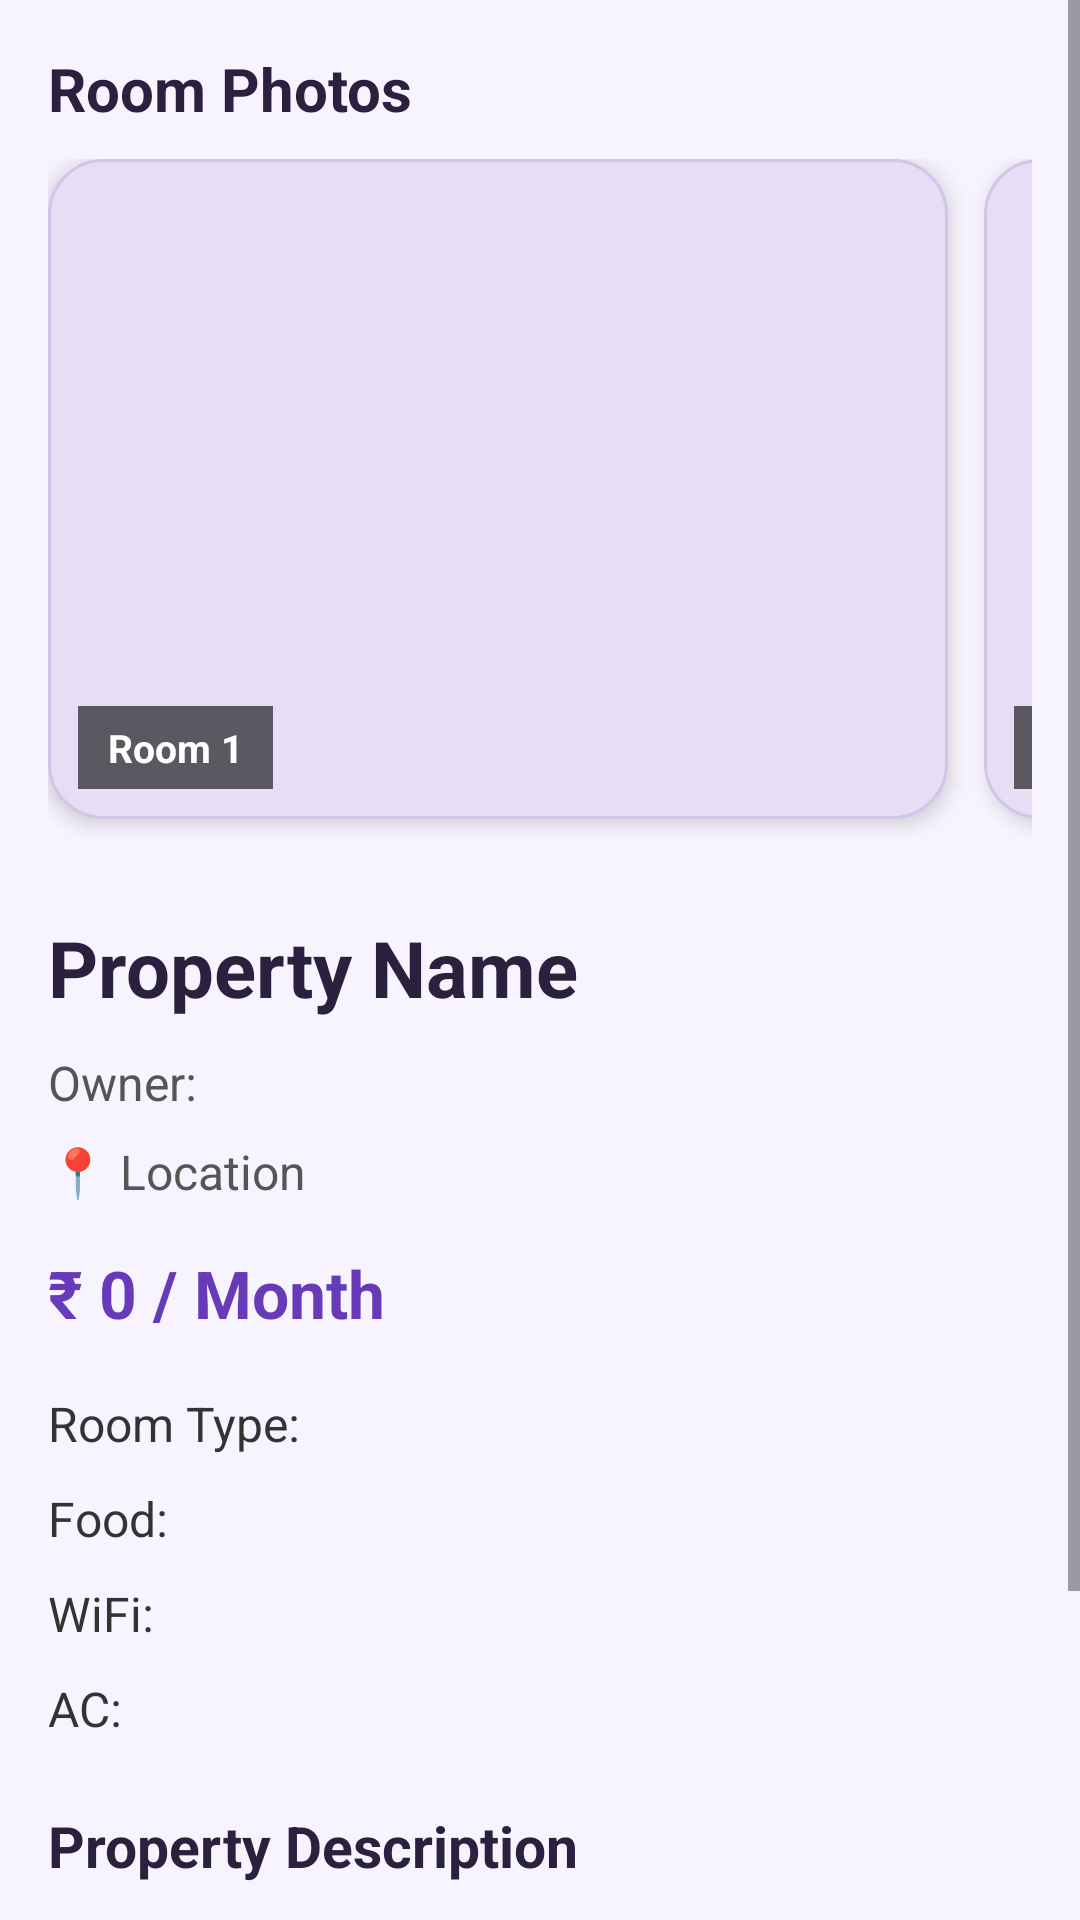

Here is an Android app screen rendered from its layout file. Give the layout XML and the strings, colors and styles it references.
<!-- AndroidManifest.xml: application theme Theme.RentFinder -->
<!-- res/layout/activity_property_details.xml -->
<?xml version="1.0" encoding="utf-8"?>
<ScrollView
    xmlns:android="http://schemas.android.com/apk/res/android"
    android:layout_width="match_parent"
    android:layout_height="match_parent"
    android:background="#F7F4FF"
    android:fillViewport="true">

    <LinearLayout
        android:layout_width="match_parent"
        android:layout_height="wrap_content"
        android:orientation="vertical"
        android:padding="16dp">

        
        
        

        <TextView
            android:layout_width="match_parent"
            android:layout_height="wrap_content"
            android:text="Room Photos"
            android:textColor="#29213D"
            android:textSize="20sp"
            android:textStyle="bold"
            android:layout_marginBottom="10dp" />

        
        
        

        <HorizontalScrollView
            android:layout_width="match_parent"
            android:layout_height="230dp"
            android:scrollbars="none"
            android:fillViewport="false">

            <LinearLayout
                android:layout_width="wrap_content"
                android:layout_height="match_parent"
                android:orientation="horizontal">

                

                <FrameLayout
                    android:layout_width="300dp"
                    android:layout_height="220dp"
                    android:layout_marginEnd="12dp"
                    android:background="@drawable/property_photo_background"
                    android:elevation="4dp">

                    <ImageView
                        android:id="@+id/imgRoom1"
                        android:layout_width="match_parent"
                        android:layout_height="match_parent"
                        android:scaleType="centerCrop"
                        android:contentDescription="Room Photo 1" />

                    <TextView
                        android:layout_width="wrap_content"
                        android:layout_height="wrap_content"
                        android:layout_gravity="bottom|start"
                        android:layout_margin="10dp"
                        android:paddingLeft="10dp"
                        android:paddingRight="10dp"
                        android:paddingTop="5dp"
                        android:paddingBottom="5dp"
                        android:text="Room 1"
                        android:textColor="#FFFFFF"
                        android:textSize="13sp"
                        android:textStyle="bold"
                        android:background="#99000000" />

                </FrameLayout>


                

                <FrameLayout
                    android:layout_width="300dp"
                    android:layout_height="220dp"
                    android:layout_marginEnd="12dp"
                    android:background="@drawable/property_photo_background"
                    android:elevation="4dp">

                    <ImageView
                        android:id="@+id/imgRoom2"
                        android:layout_width="match_parent"
                        android:layout_height="match_parent"
                        android:scaleType="centerCrop"
                        android:contentDescription="Room Photo 2" />

                    <TextView
                        android:layout_width="wrap_content"
                        android:layout_height="wrap_content"
                        android:layout_gravity="bottom|start"
                        android:layout_margin="10dp"
                        android:paddingLeft="10dp"
                        android:paddingRight="10dp"
                        android:paddingTop="5dp"
                        android:paddingBottom="5dp"
                        android:text="Room 2"
                        android:textColor="#FFFFFF"
                        android:textSize="13sp"
                        android:textStyle="bold"
                        android:background="#99000000" />

                </FrameLayout>


                

                <FrameLayout
                    android:layout_width="300dp"
                    android:layout_height="220dp"
                    android:background="@drawable/property_photo_background"
                    android:elevation="4dp">

                    <ImageView
                        android:id="@+id/imgRoom3"
                        android:layout_width="match_parent"
                        android:layout_height="match_parent"
                        android:scaleType="centerCrop"
                        android:contentDescription="Room Photo 3" />

                    <TextView
                        android:layout_width="wrap_content"
                        android:layout_height="wrap_content"
                        android:layout_gravity="bottom|start"
                        android:layout_margin="10dp"
                        android:paddingLeft="10dp"
                        android:paddingRight="10dp"
                        android:paddingTop="5dp"
                        android:paddingBottom="5dp"
                        android:text="Room 3"
                        android:textColor="#FFFFFF"
                        android:textSize="13sp"
                        android:textStyle="bold"
                        android:background="#99000000" />

                </FrameLayout>

            </LinearLayout>

        </HorizontalScrollView>


        
        
        

        <TextView
            android:id="@+id/tvPropertyName"
            android:layout_width="match_parent"
            android:layout_height="wrap_content"
            android:layout_marginTop="22dp"
            android:text="Property Name"
            android:textColor="#29213D"
            android:textSize="26sp"
            android:textStyle="bold" />


        

        <TextView
            android:id="@+id/tvOwner"
            android:layout_width="match_parent"
            android:layout_height="wrap_content"
            android:layout_marginTop="10dp"
            android:text="Owner:"
            android:textColor="#555555"
            android:textSize="16sp" />


        

        <TextView
            android:id="@+id/tvLocation"
            android:layout_width="match_parent"
            android:layout_height="wrap_content"
            android:layout_marginTop="8dp"
            android:text="📍 Location"
            android:textColor="#555555"
            android:textSize="16sp" />


        

        <TextView
            android:id="@+id/tvRent"
            android:layout_width="match_parent"
            android:layout_height="wrap_content"
            android:layout_marginTop="15dp"
            android:text="₹ 0 / Month"
            android:textColor="#673AB7"
            android:textSize="22sp"
            android:textStyle="bold" />


        

        <TextView
            android:id="@+id/tvRoomType"
            android:layout_width="match_parent"
            android:layout_height="wrap_content"
            android:layout_marginTop="18dp"
            android:text="Room Type:"
            android:textColor="#333333"
            android:textSize="16sp" />


        

        <TextView
            android:id="@+id/tvFood"
            android:layout_width="match_parent"
            android:layout_height="wrap_content"
            android:layout_marginTop="10dp"
            android:text="Food:"
            android:textColor="#333333"
            android:textSize="16sp" />


        

        <TextView
            android:id="@+id/tvWifi"
            android:layout_width="match_parent"
            android:layout_height="wrap_content"
            android:layout_marginTop="10dp"
            android:text="WiFi:"
            android:textColor="#333333"
            android:textSize="16sp" />


        

        <TextView
            android:id="@+id/tvAC"
            android:layout_width="match_parent"
            android:layout_height="wrap_content"
            android:layout_marginTop="10dp"
            android:text="AC:"
            android:textColor="#333333"
            android:textSize="16sp" />


        

        <TextView
            android:layout_width="match_parent"
            android:layout_height="wrap_content"
            android:layout_marginTop="22dp"
            android:text="Property Description"
            android:textColor="#29213D"
            android:textSize="19sp"
            android:textStyle="bold" />


        

        <TextView
            android:id="@+id/tvDescription"
            android:layout_width="match_parent"
            android:layout_height="wrap_content"
            android:layout_marginTop="8dp"
            android:lineSpacingExtra="4dp"
            android:text="Description"
            android:textColor="#555555"
            android:textSize="15sp" />


        

        <Button
            android:id="@+id/btnInquiry"
            android:layout_width="match_parent"
            android:layout_height="55dp"
            android:layout_marginTop="25dp"
            android:layout_marginBottom="20dp"
            android:backgroundTint="#673AB7"
            android:text="💬 SEND INQUIRY"
            android:textColor="#FFFFFF"
            android:textSize="16sp"
            android:textStyle="bold" />

    </LinearLayout>

</ScrollView>
<!-- resources referenced by this layout -->
<resources>
  <!-- drawable property_photo_background (drawable) -->
  <?xml version="1.0" encoding="utf-8"?>
  <shape
      xmlns:android="http://schemas.android.com/apk/res/android"
      android:shape="rectangle">
  
      <solid
          android:color="#E5DEF5" />
  
      <corners
          android:radius="18dp" />
  
      <stroke
          android:width="1dp"
          android:color="#D2C6E8" />
  
  </shape>
  <style name="Theme.RentFinder" parent="Base.Theme.RentFinder" />
  <style name="Base.Theme.RentFinder" parent="Theme.Material3.DayNight.NoActionBar">
          
          
      </style>
</resources>
